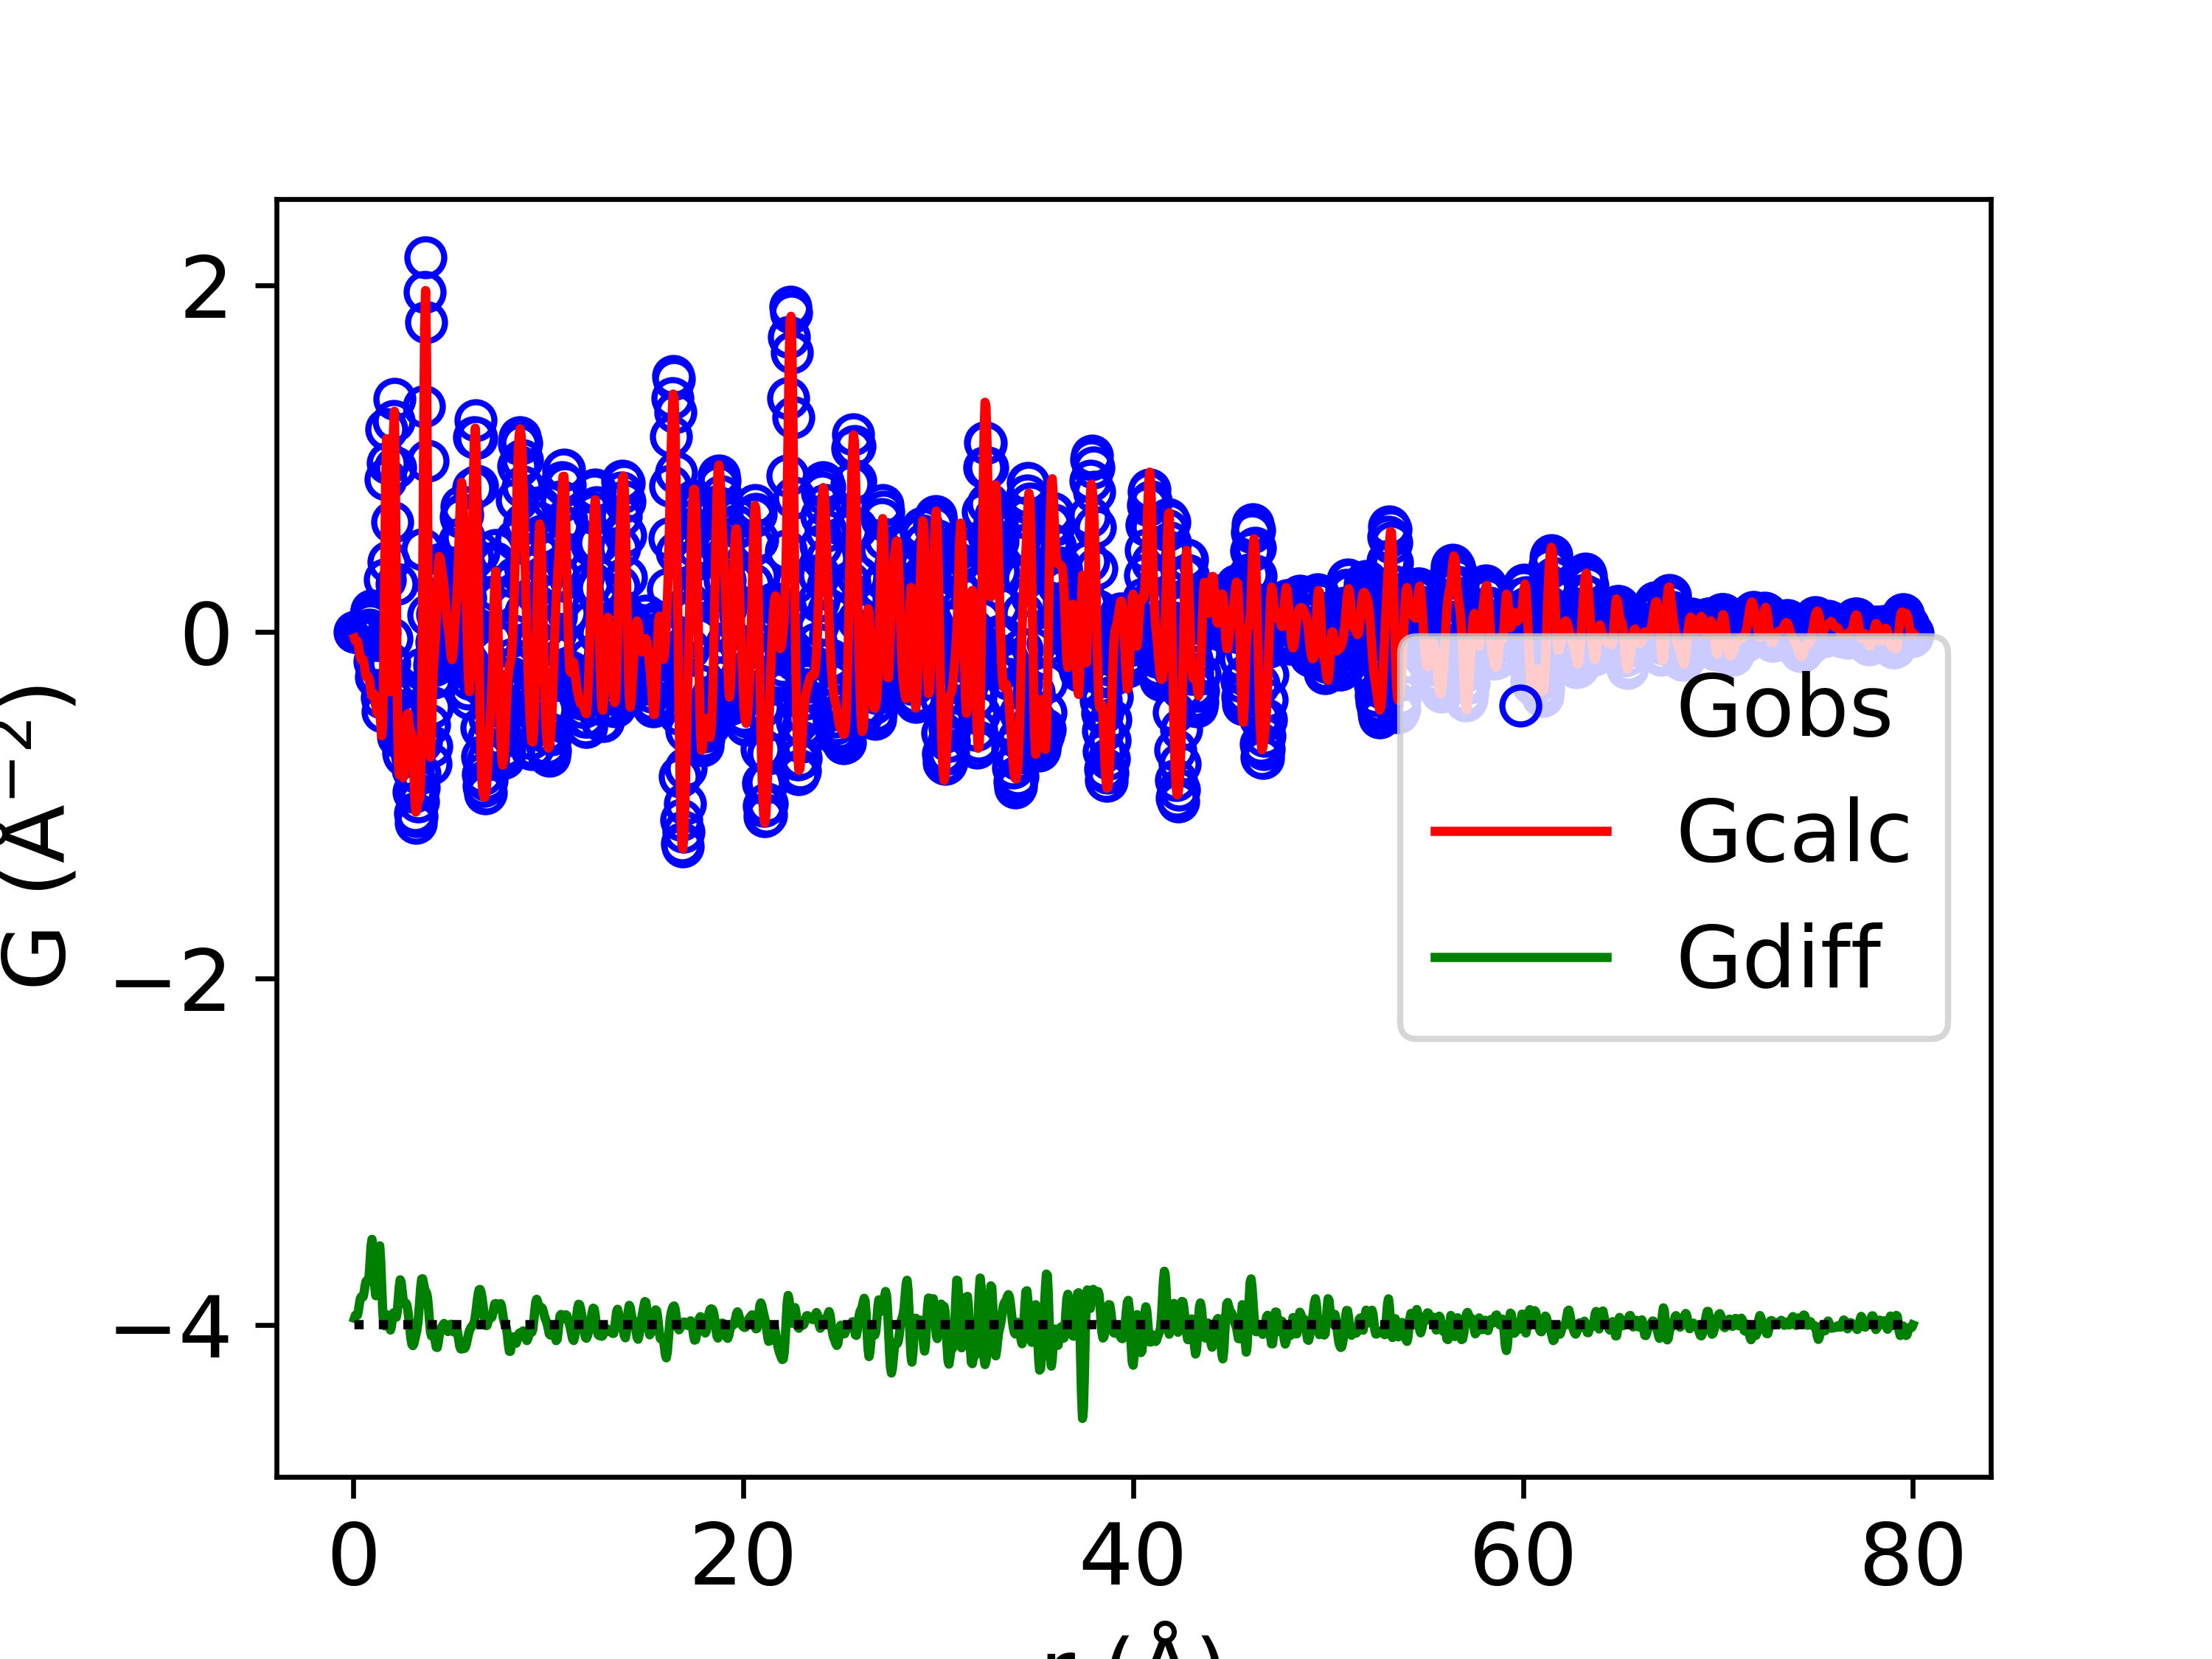

The table this chart was drawn from, first rows:
x, yobs, ycalc, ydiff
0.05, -2.062911337247217e-11, -0.03685, 0.03685
0.1, -2.1796058576212013e-10, -0.05383, 0.05383
0.15, -1.1657423724565697e-08, -0.05237, 0.05237
0.2, -1.4224273228880112e-07, -0.05373, 0.05373
0.25, -3.345246379636462e-07, -0.07628, 0.07628
0.3, 4.0346560002066355e-06, -0.1157, 0.1157
0.35, 3.7109136909988466e-05, -0.1494, 0.1494
0.4, 0.0001522, -0.1605, 0.1607
0.45, 0.000358, -0.1565, 0.1568
0.5, 0.0003683, -0.1613, 0.1617
0.55, -0.0007052, -0.19, 0.1892
0.6, -0.004144, -0.2317, 0.2276
0.65, -0.01017, -0.2611, 0.2509
0.7, -0.01547, -0.2653, 0.2498
0.75, -0.01187, -0.259, 0.2471
0.8, 0.01033, -0.2691, 0.2794
0.85, 0.05325, -0.3056, 0.3588
0.9, 0.1014, -0.3491, 0.4506
0.95, 0.1214, -0.3711, 0.4925
1.0, 0.07882, -0.3655, 0.4444
1.05, -0.0328, -0.3583, 0.3255
1.1, -0.1718, -0.3797, 0.2079
1.15, -0.262, -0.4286, 0.1666
1.2, -0.2427, -0.4696, 0.227
1.25, -0.1248, -0.4711, 0.3462
1.3, -0.003765, -0.4479, 0.4441
1.35, -0.0004046, -0.4555, 0.455
1.4, -0.1592, -0.526, 0.3667
1.45, -0.3808, -0.6018, 0.221
1.5, -0.4596, -0.543, 0.08338
1.55, -0.2259, -0.2296, 0.003781
1.6, 0.3018, 0.3087, -0.006901
1.65, 0.879, 0.8545, 0.02453
1.7, 1.169, 1.114, 0.05545
1.75, 0.9744, 0.9192, 0.05514
1.8, 0.401, 0.3785, 0.02249
1.85, -0.1823, -0.1655, -0.01678
1.9, -0.3792, -0.3481, -0.03112
1.95, -0.03862, -0.03046, -0.008153
2.0, 0.6346, 0.5991, 0.03547
2.05, 1.215, 1.147, 0.06784
2.1, 1.341, 1.272, 0.06913
2.15, 0.9479, 0.8982, 0.04977
2.2, 0.2764, 0.2334, 0.04298
2.25, -0.3165, -0.393, 0.0765
2.3, -0.604, -0.7514, 0.1474
2.35, -0.6048, -0.8263, 0.2215
2.4, -0.507, -0.7661, 0.259
2.45, -0.4885, -0.7326, 0.2441
2.5, -0.5848, -0.7794, 0.1946
2.55, -0.6981, -0.8434, 0.1453
2.6, -0.7124, -0.8332, 0.1208
2.65, -0.6034, -0.7236, 0.1202
2.7, -0.4524, -0.576, 0.1236
2.75, -0.3686, -0.4791, 0.1105
2.8, -0.3981, -0.4718, 0.07378
2.85, -0.5004, -0.5208, 0.02036
2.9, -0.6013, -0.5649, -0.0364
2.95, -0.6644, -0.5804, -0.08399
3.0, -0.7148, -0.6012, -0.1136
... 1,540 more rows
